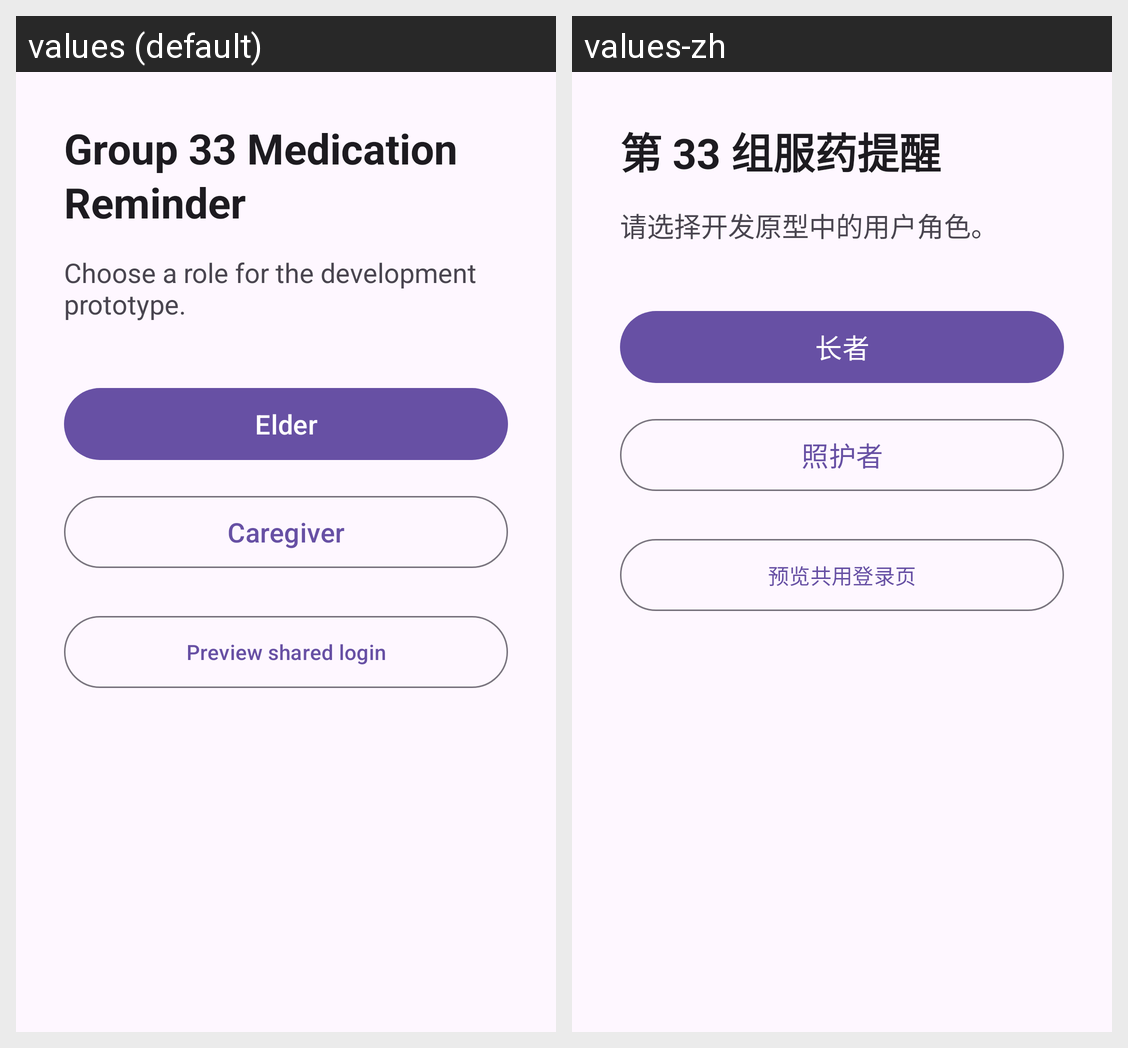

The Android screen above is rendered under two locales of the same app. Produce the string resources it draws, with the default and per-locale values.
Android screen res/layout/activity_main.xml rendered under 2 locales, left to right: values (default), values-zh. Device: Nexus 5 (rendered at 1080×1920; each locale shown at half size, 540×960, under a caption strip naming it); theme Theme.Group33.
Strings drawn on this screen, with the default value and each locale's value (text and hints the layout hard-codes, and strings that could not be matched under every locale, appear in the picture but are not listed):

app_name
  values: Group 33 Medication Reminder
  values-zh: 第 33 组服药提醒

role_prompt
  values: Choose a role for the development prototype.
  values-zh: 请选择开发原型中的用户角色。

elder_role
  values: Elder
  values-zh: 长者

shared_login_preview
  values: Preview shared login
  values-zh: 预览共用登录页

caregiver_role
  values: Caregiver
  values-zh: 照护者
